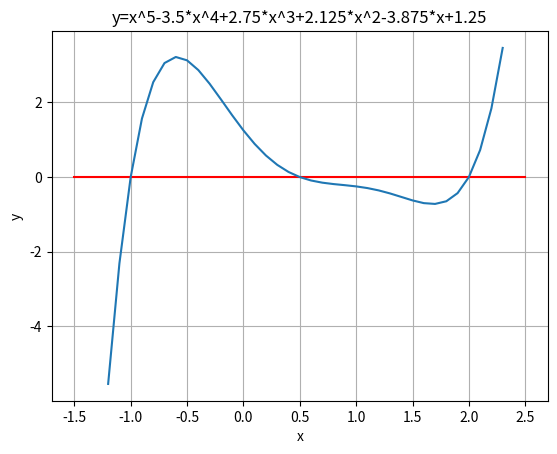

Write the Python code that produced this figure.

# coding: utf-8

# In[51]:


import matplotlib.pyplot as plt
import numpy as np
x = np.arange(-1.2, 2.4, 0.1)
y = x**5-3.5*x**4+2.75*x**3+2.125*x**2-3.875*x+1.25
plt.title("y=x^5-3.5*x^4+2.75*x^3+2.125*x^2-3.875*x+1.25")
plt.plot([-1.5,2.5],[0,0],color='red')
plt.xlabel("x")
plt.ylabel("y")
plt.grid()
plt.plot(x, y)
plt.show()


# In[50]:


#递归求根(pyhon3.6)
import numpy as np
import math
from scipy.linalg import solve
def getBorC(a,r,s):    #获得b或c方程参数数组
    n = len(a) - 1
    b = [0]*(n+1)
    b[n] = a[n]
    b[n-1] = a[n-1] + r*b[n-1+1]
    for i in range(n-1):
        b[n-2-i] = a[n-2-i]+r*b[n-2-i+1]+s*b[n-2-i+2]
    return b
def Rootseeking(a,r,s):
    n = len(a)-1  #n为最高阶数
    if n==0:    #所有的根已经求完
        return
    if n==1:    #还剩一阶
        r = a[n]
        s = a[n-1]
        finalRoot = -(s/r)    #还剩一阶的情况，直接求根
        print('一个实根是：' + str(finalRoot))
        return
    r_mistake = 1   #给误差Δr一个初始值
    s_mistake = 1   #Δs的误差Δs一个初始值
    while r_mistake>0.01 or s_mistake>0.01:   #直到Δr的误差、Δs的误差小于规定值，即修正的x^2-r*x-s的解是方程的一组根
        b = getBorC(a,r,s)   #获得b
        c = getBorC(b,r,s)   #获得c
        x = np.array([[c[2],c[3]],[c[1],c[2]]])   #二元一次方程参数矩阵
        y = np.array([-b[1],-b[0]])    #二元一次方程值矩阵
        r_ , s_ = solve(x,y)   #解二元一次方程得到Δr、Δs
        r = r_new = r_ + r   #修正r
        s = s_new = s_ + s   #修正s
        r_mistake = abs(r_/r_new)
        s_mistake = abs(s_/s_new)
    if r**2+4*s >= 0:
        print('一个实根是：' + str((r_new+math.sqrt(r_new**2+4*s_new))/2))
        print('一个实根是：' + str((r_new-math.sqrt(r_new**2+4*s_new))/2))
    else:
        print('一个虚根是：' + str((r_new)/2)+ ' + ' + str(math.sqrt(-4*s_new-r_new**2)/2) + ' j')
        print('一个虚根是：' + str((r_new)/2)+ ' - ' + str(math.sqrt(-4*s_new-r_new**2)/2) + ' j')
    a=[0]*(n-2+1) 
    for i in range(len(a)):
        a[len(a)-1-i] = b[n-i]
    Rootseeking(a,r,s)
if __name__ =='__main__':
    r=s=-1 #初始r、s为-1
    a = [1.25,-3.875,2.125,2.75,-3.5,1]   #求解方程 x^5-3.5*x^4+2.75*x^3+2.125*x^2-3.875*x+1.25
    Rootseeking(a,r,s) #递归求根

